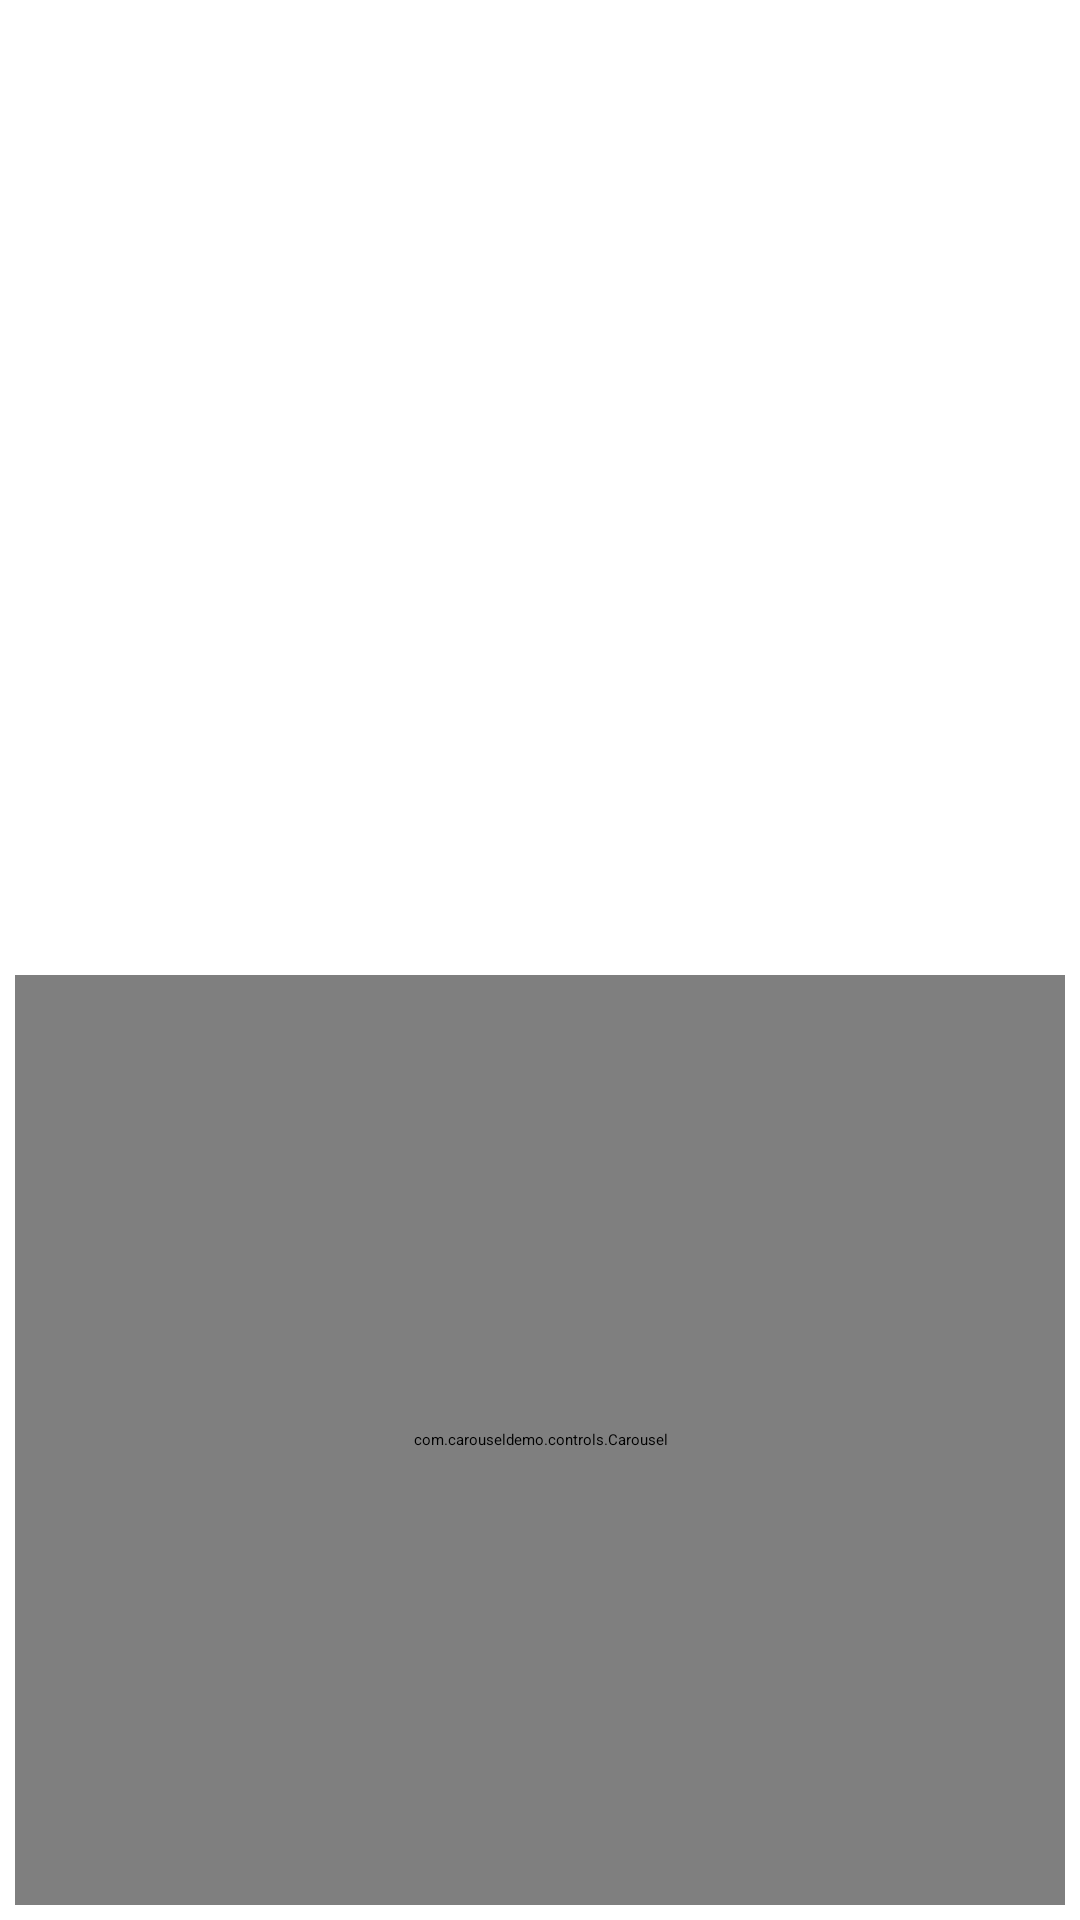

The Android layout XML behind this screen, and the referenced resources:
<!-- AndroidManifest.xml: application theme Theme.Sherlock.Light -->
<!-- res/layout/carousel.xml -->
<?xml version="1.0" encoding="utf-8"?>
<LinearLayout 
    xmlns:android="http://schemas.android.com/apk/res/android"
    xmlns:pj="http://schemas.android.com/apk/res/cn.example.snippets"
    android:orientation="vertical"
    android:layout_width="fill_parent"
    android:layout_height="fill_parent"
    >
    <LinearLayout
        android:layout_weight="1"
        android:padding="5dip"
        android:gravity="bottom"
        android:layout_width="fill_parent"
        android:layout_height="fill_parent"
        >    
    </LinearLayout> 
    <LinearLayout
        android:layout_weight="1"
        android:padding="5dip"
        android:gravity="top"
        android:layout_width="fill_parent"
        android:layout_height="fill_parent" 
        >
            <com.carouseldemo.controls.Carousel
                android:layout_width="fill_parent"
                android:layout_height="fill_parent" 
                android:id="@+id/carousel"  
                pj:UseReflection="true"
                pj:Items="@array/entries" 
                pj:SelectedItem="0"
                android:animationDuration="200"
            />      
    </LinearLayout>     
</LinearLayout>
<!-- resources referenced by this layout -->
<resources>

</resources>
